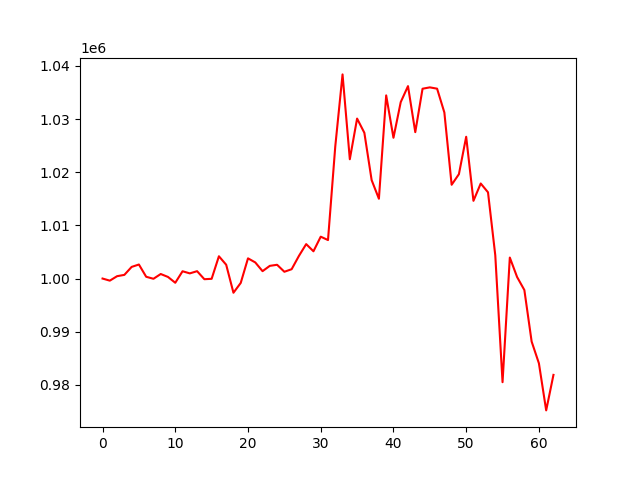

The file beside this chart, header and first rows:
account_value, date, daily_return
1000000, 2022-04-25, 
999602, 2022-04-26, -0.0003977
1000443, 2022-04-27, 0.000841
1000690, 2022-04-28, 0.0002471
1002188, 2022-04-29, 0.001497
1002639, 2022-05-05, 0.0004498
1000333, 2022-05-06, -0.0023
999955, 2022-05-09, -0.0003778
1000853, 2022-05-10, 0.0008981
1000299, 2022-05-11, -0.0005535
999205, 2022-05-12, -0.001094
1001369, 2022-05-13, 0.002166
1000971, 2022-05-16, -0.0003975
1001386, 2022-05-17, 0.0004146
999874, 2022-05-18, -0.00151
999950, 2022-05-19, 7.606759356870718e-05
1004192, 2022-05-20, 0.004242
1002597, 2022-05-23, -0.001589
997327, 2022-05-24, -0.005256
999175, 2022-05-25, 0.001853
1003801, 2022-05-26, 0.00463
1003031, 2022-05-27, -0.0007672
1001389, 2022-05-30, -0.001637
1002387, 2022-05-31, 0.0009966
1002588, 2022-06-01, 0.0002014
1001274, 2022-06-02, -0.001311
1001754, 2022-06-06, 0.0004793
1004251, 2022-06-07, 0.002493
1006477, 2022-06-08, 0.002216
1005129, 2022-06-09, -0.00134
1007875, 2022-06-10, 0.002732
1007240, 2022-06-13, -0.0006293
1024858, 2022-06-14, 0.01749
1038406, 2022-06-15, 0.01322
1022445, 2022-06-16, -0.01537
1030095, 2022-06-17, 0.007482
1027416, 2022-06-20, -0.002601
1018521, 2022-06-21, -0.008658
1015011, 2022-06-22, -0.003447
1034457, 2022-06-23, 0.01916
1026482, 2022-06-24, -0.007709
1033191, 2022-06-27, 0.006536
1036200, 2022-06-28, 0.002912
1027542, 2022-06-29, -0.008356
1035711, 2022-06-30, 0.00795
1035966, 2022-07-01, 0.0002461
1035721, 2022-07-04, -0.0002366
1031241, 2022-07-05, -0.004326
1017642, 2022-07-06, -0.01319
1019636, 2022-07-07, 0.00196
1026671, 2022-07-08, 0.0069
1014620, 2022-07-11, -0.01174
1017882, 2022-07-12, 0.003214
1016224, 2022-07-13, -0.001629
1004383, 2022-07-14, -0.01165
980499, 2022-07-15, -0.02378
1003949, 2022-07-18, 0.02392
1000286, 2022-07-19, -0.003648
997836, 2022-07-20, -0.00245
988146, 2022-07-21, -0.009711
... 3 more rows
